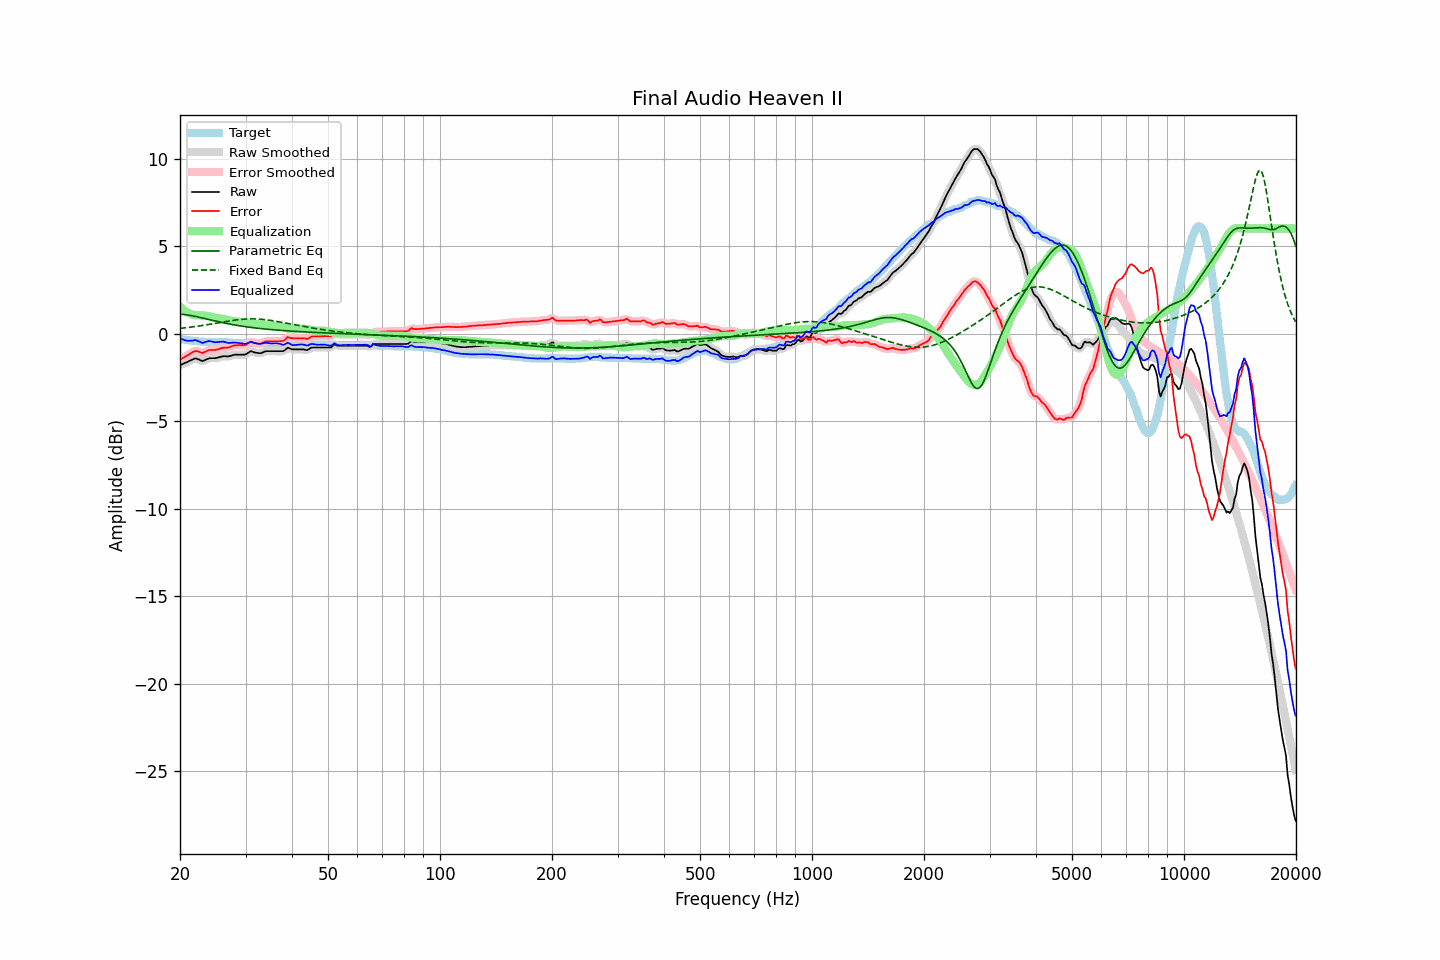

The file beside this chart, header and first rows:
frequency, raw, error, smoothed, error_smoothed, equalization, parametric_eq, fixed_band_eq, equalized_raw, equalized_smoothed, target
20.00, -1.81, -1.50, -1.80, -1.50, 1.54, 1.11, 0.30, -0.27, -0.27, -0.31
20.20, -1.77, -1.45, -1.77, -1.44, 1.45, 1.10, 0.31, -0.31, -0.31, -0.32
20.40, -1.73, -1.39, -1.73, -1.39, 1.38, 1.09, 0.32, -0.35, -0.35, -0.34
20.61, -1.69, -1.34, -1.69, -1.33, 1.31, 1.08, 0.33, -0.38, -0.38, -0.35
20.81, -1.65, -1.28, -1.65, -1.28, 1.24, 1.07, 0.34, -0.40, -0.40, -0.37
21.02, -1.61, -1.23, -1.60, -1.22, 1.19, 1.06, 0.35, -0.41, -0.41, -0.38
21.23, -1.56, -1.17, -1.56, -1.17, 1.15, 1.04, 0.36, -0.41, -0.41, -0.39
21.44, -1.51, -1.11, -1.51, -1.11, 1.11, 1.03, 0.37, -0.41, -0.40, -0.40
21.66, -1.48, -1.06, -1.47, -1.05, 1.07, 1.01, 0.38, -0.40, -0.39, -0.42
21.87, -1.43, -1.01, -1.44, -1.02, 1.05, 0.99, 0.40, -0.37, -0.38, -0.42
22.09, -1.43, -1.00, -1.43, -1.00, 1.04, 0.97, 0.41, -0.38, -0.39, -0.43
22.31, -1.46, -1.02, -1.45, -1.01, 1.04, 0.95, 0.42, -0.42, -0.41, -0.44
22.54, -1.49, -1.05, -1.50, -1.05, 1.04, 0.93, 0.44, -0.45, -0.46, -0.45
22.76, -1.54, -1.08, -1.54, -1.08, 1.04, 0.91, 0.45, -0.50, -0.50, -0.46
22.99, -1.58, -1.12, -1.55, -1.09, 1.04, 0.89, 0.46, -0.54, -0.51, -0.46
23.22, -1.54, -1.07, -1.54, -1.07, 1.03, 0.87, 0.48, -0.50, -0.51, -0.47
23.45, -1.50, -1.03, -1.50, -1.03, 1.02, 0.85, 0.49, -0.47, -0.48, -0.47
23.69, -1.46, -0.99, -1.45, -0.98, 1.01, 0.82, 0.51, -0.45, -0.45, -0.47
23.92, -1.42, -0.95, -1.42, -0.95, 0.99, 0.80, 0.52, -0.43, -0.43, -0.47
24.16, -1.41, -0.94, -1.41, -0.94, 0.97, 0.78, 0.54, -0.44, -0.44, -0.47
24.40, -1.41, -0.94, -1.40, -0.93, 0.94, 0.76, 0.55, -0.46, -0.46, -0.47
24.65, -1.41, -0.94, -1.41, -0.94, 0.92, 0.74, 0.57, -0.48, -0.48, -0.47
24.89, -1.41, -0.94, -1.40, -0.93, 0.91, 0.72, 0.59, -0.50, -0.49, -0.47
25.14, -1.39, -0.92, -1.39, -0.92, 0.89, 0.70, 0.60, -0.49, -0.49, -0.47
25.39, -1.36, -0.89, -1.36, -0.89, 0.88, 0.67, 0.62, -0.48, -0.48, -0.47
25.65, -1.34, -0.86, -1.33, -0.86, 0.87, 0.65, 0.63, -0.47, -0.47, -0.48
25.91, -1.31, -0.83, -1.31, -0.83, 0.85, 0.63, 0.65, -0.46, -0.46, -0.48
26.16, -1.30, -0.81, -1.30, -0.81, 0.83, 0.62, 0.67, -0.46, -0.47, -0.49
26.43, -1.30, -0.81, -1.30, -0.81, 0.81, 0.60, 0.68, -0.48, -0.49, -0.49
26.69, -1.31, -0.81, -1.30, -0.80, 0.79, 0.58, 0.70, -0.52, -0.51, -0.50
26.96, -1.31, -0.80, -1.30, -0.79, 0.77, 0.56, 0.71, -0.54, -0.53, -0.51
27.23, -1.29, -0.78, -1.28, -0.77, 0.75, 0.54, 0.73, -0.54, -0.53, -0.51
27.50, -1.26, -0.74, -1.26, -0.73, 0.73, 0.52, 0.74, -0.53, -0.53, -0.52
27.77, -1.23, -0.70, -1.23, -0.70, 0.71, 0.51, 0.75, -0.51, -0.52, -0.53
28.05, -1.21, -0.67, -1.21, -0.67, 0.70, 0.49, 0.77, -0.51, -0.51, -0.54
28.33, -1.21, -0.67, -1.20, -0.66, 0.69, 0.48, 0.78, -0.52, -0.52, -0.54
28.62, -1.21, -0.67, -1.20, -0.66, 0.68, 0.46, 0.79, -0.53, -0.53, -0.54
28.90, -1.21, -0.66, -1.21, -0.66, 0.67, 0.45, 0.80, -0.54, -0.54, -0.55
29.19, -1.21, -0.67, -1.21, -0.66, 0.66, 0.43, 0.81, -0.55, -0.55, -0.54
29.48, -1.21, -0.67, -1.21, -0.67, 0.64, 0.42, 0.82, -0.56, -0.57, -0.54
29.78, -1.21, -0.67, -1.20, -0.66, 0.62, 0.40, 0.83, -0.58, -0.58, -0.54
30.08, -1.19, -0.65, -1.18, -0.64, 0.60, 0.39, 0.83, -0.59, -0.58, -0.54
30.38, -1.13, -0.59, -1.12, -0.58, 0.58, 0.38, 0.84, -0.55, -0.54, -0.54
30.68, -1.07, -0.53, -1.07, -0.53, 0.56, 0.36, 0.84, -0.51, -0.51, -0.54
30.99, -1.01, -0.47, -1.03, -0.49, 0.54, 0.35, 0.84, -0.46, -0.49, -0.54
31.30, -1.04, -0.50, -1.03, -0.49, 0.54, 0.34, 0.84, -0.50, -0.50, -0.54
31.61, -1.07, -0.53, -1.06, -0.52, 0.53, 0.33, 0.84, -0.53, -0.52, -0.54
31.93, -1.10, -0.56, -1.09, -0.55, 0.53, 0.32, 0.84, -0.56, -0.56, -0.54
32.24, -1.11, -0.56, -1.11, -0.56, 0.54, 0.31, 0.83, -0.57, -0.57, -0.55
32.57, -1.12, -0.57, -1.12, -0.57, 0.54, 0.30, 0.83, -0.58, -0.58, -0.55
32.89, -1.13, -0.58, -1.11, -0.56, 0.53, 0.29, 0.82, -0.59, -0.58, -0.55
33.22, -1.10, -0.55, -1.09, -0.54, 0.53, 0.28, 0.81, -0.57, -0.57, -0.55
33.55, -1.06, -0.51, -1.06, -0.50, 0.51, 0.27, 0.80, -0.54, -0.55, -0.55
33.89, -1.02, -0.46, -1.02, -0.47, 0.49, 0.26, 0.79, -0.52, -0.53, -0.56
34.23, -1.01, -0.45, -1.01, -0.45, 0.47, 0.25, 0.78, -0.53, -0.53, -0.56
34.57, -1.01, -0.45, -1.00, -0.44, 0.46, 0.24, 0.77, -0.55, -0.55, -0.56
34.92, -1.01, -0.45, -1.00, -0.45, 0.44, 0.23, 0.76, -0.56, -0.56, -0.56
35.27, -1.01, -0.45, -1.01, -0.45, 0.44, 0.22, 0.74, -0.57, -0.57, -0.56
35.62, -1.01, -0.45, -1.01, -0.44, 0.44, 0.22, 0.73, -0.56, -0.56, -0.56
35.97, -1.01, -0.44, -1.01, -0.44, 0.45, 0.21, 0.71, -0.56, -0.56, -0.57
... 635 more rows
